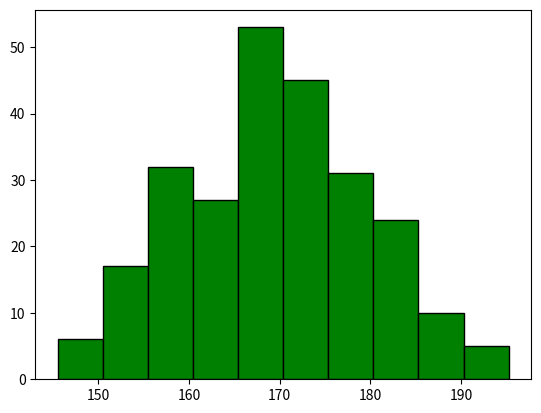

Here is the Python script that generated this plot:
import matplotlib.pyplot as plt
import numpy as np

x=np.random.normal(170,10,250)
#x=int(input("enter the number of students: \n"))

plt.hist(x,color="green",edgecolor="black")
plt.show()

